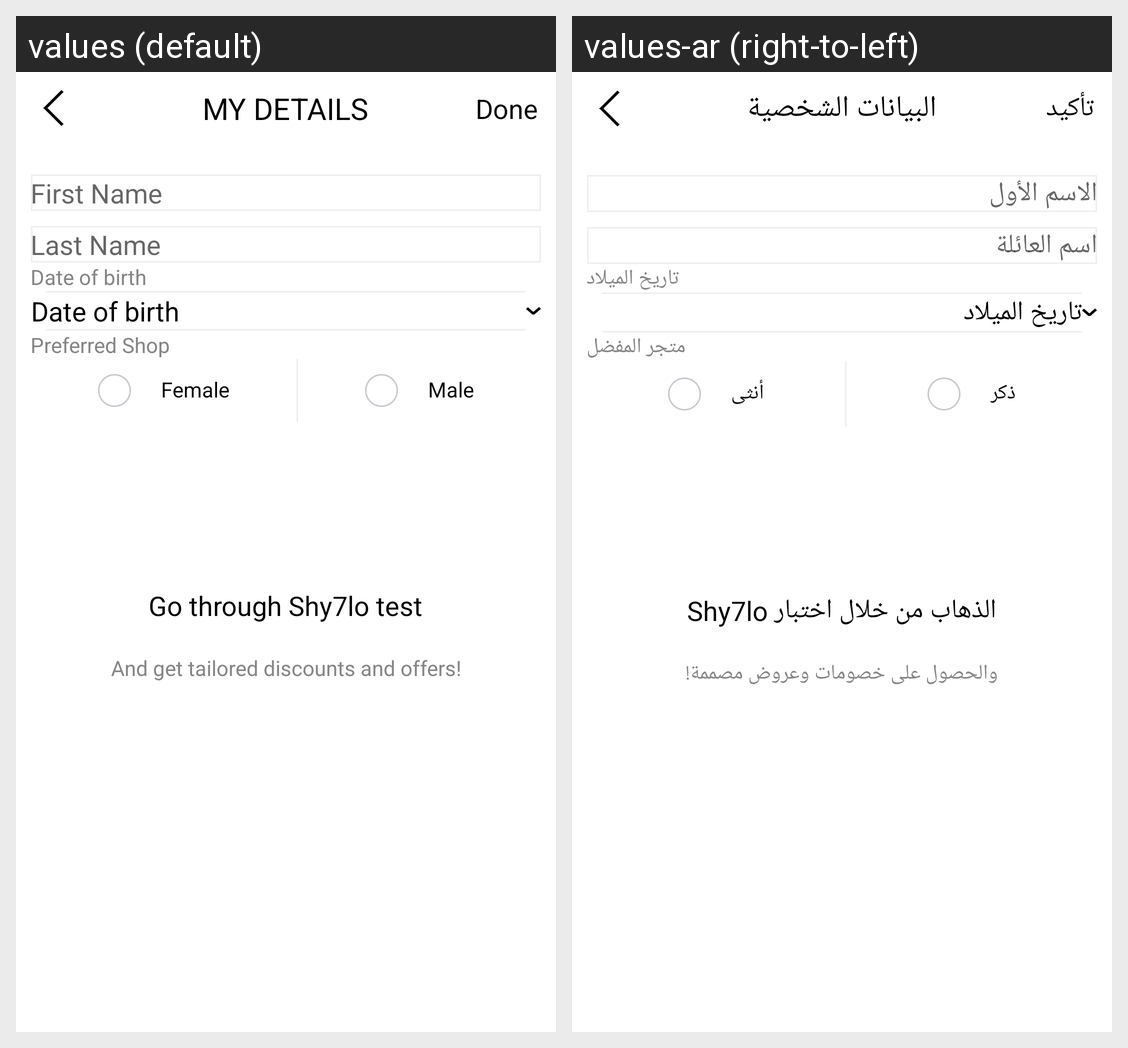

Locale-by-locale string values for the Android screen shown in this grid:
Android screen res/layout/activity_my_details.xml rendered under 2 locales, left to right: values (default), values-ar (right-to-left). Device: Nexus 5 (rendered at 1080×1920; each locale shown at half size, 540×960, under a caption strip naming it); theme AppTheme.NoActionBar.
Strings drawn on this screen, with the default value and each locale's value (text and hints the layout hard-codes, and strings that could not be matched under every locale, appear in the picture but are not listed):

my_details
  values: My details
  values-ar: البيانات الشخصية

done
  values: Done
  values-ar: تأكيد

first_name
  values: First Name
  values-ar: الاسم الأول

last_name
  values: Last Name
  values-ar: اسم العائلة

date_birth
  values: Date of birth
  values-ar: تاريخ الميلاد

preferred_shop
  values: Preferred Shop
  values-ar: متجر المفضل

female
  values: Female
  values-ar: أنثى

male
  values: Male
  values-ar: ذكر

go_shy7lo_test
  values: Go through Shy7lo test
  values-ar: الذهاب من خلال اختبار Shy7lo

get_discounts
  values: And get tailored discounts and offers!
  values-ar: والحصول على خصومات وعروض مصممة!
